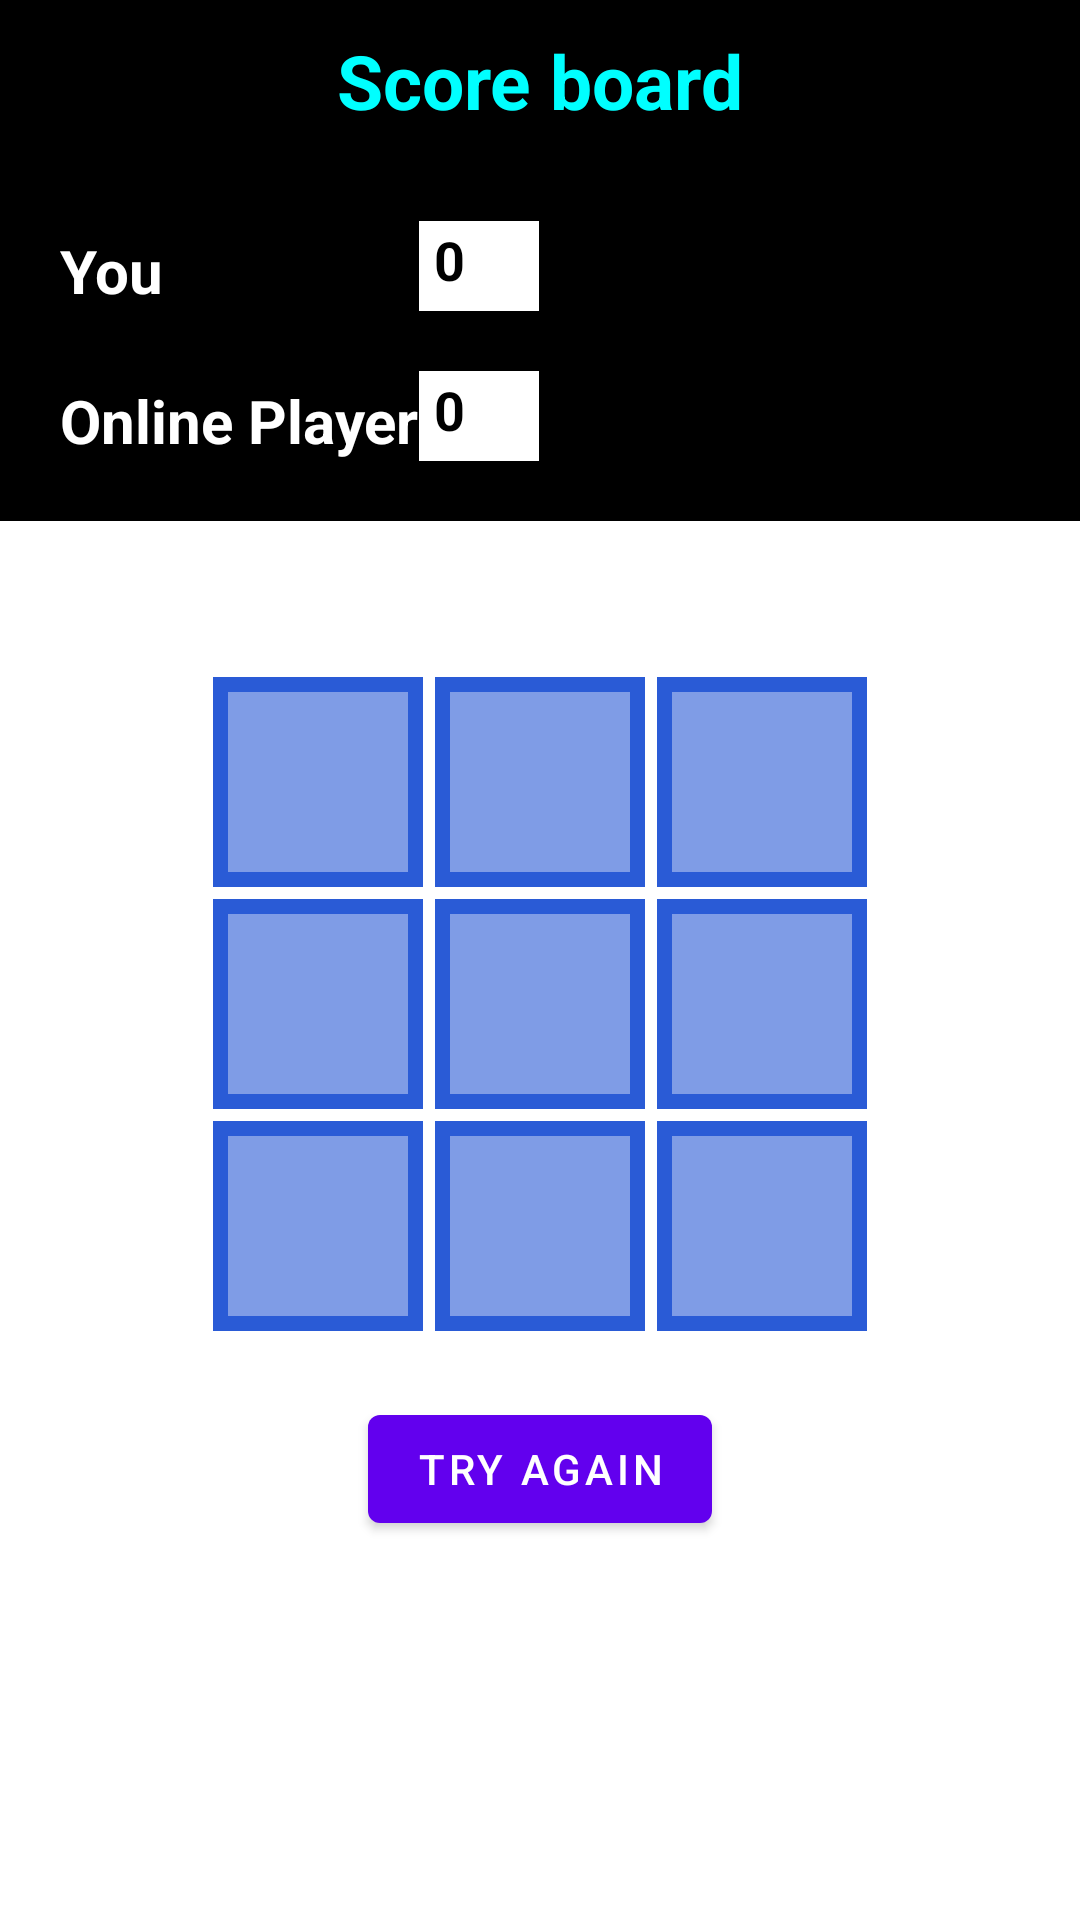

Write the Android layout XML for this screen, with the resource values it uses.
<!-- AndroidManifest.xml: application theme Theme.Tictactoekotlinmultiplayergame -->
<!-- res/layout/activity_online_game_mode.xml -->
<?xml version="1.0" encoding="utf-8"?>
<LinearLayout xmlns:android="http://schemas.android.com/apk/res/android"
    xmlns:tools="http://schemas.android.com/tools"
    android:id="@+id/gameBoard"
    android:layout_width="match_parent"
    android:layout_height="match_parent"
    android:gravity="center_horizontal"
    android:orientation="vertical"
    tools:context=".ui.newgame.EasyGameModeFragment">

    <TableLayout
        android:layout_width="match_parent"
        android:layout_height="wrap_content"
        android:background="#000"
        android:orientation="vertical">

        <TableRow
            android:gravity="center"
            android:padding="5dip">

            <TextView
                android:layout_width="wrap_content"
                android:layout_height="wrap_content"
                android:layout_marginTop="10dp"
                android:layout_marginBottom="20dp"
                android:gravity="center_horizontal"
                android:text="@string/score_board"
                android:textColor="#0ff"
                android:textSize="25sp"
                android:textStyle="bold" />
        </TableRow>

        <TableRow>

            <TextView
                android:id="@+id/localPlayer_textView"
                android:layout_width="wrap_content"
                android:layout_height="wrap_content"
                android:layout_marginStart="20dp"
                android:text="@string/you"
                android:textColor="#fff"
                android:textSize="20sp"
                android:textStyle="bold" />

            <EditText
                android:id="@+id/you_score"
                android:layout_width="40dp"
                android:layout_height="30dp"
                android:layout_column="1"
                android:background="#fff"
                android:enabled="false"
                android:padding="5dp"
                android:text="@string/zero"
                android:textColor="#000"
                android:textStyle="bold" />
        </TableRow>

        <TableRow
            android:layout_marginTop="20dp"
            android:layout_marginBottom="20dp">

            <TextView
                android:id="@+id/onlinePlayer_textView"
                android:layout_width="wrap_content"
                android:layout_height="wrap_content"
                android:layout_marginStart="20dp"
                android:text="@string/online_player"
                android:textColor="#fff"
                android:textSize="20sp"
                android:textStyle="bold" />

            <EditText
                android:id="@+id/android_score"
                android:layout_width="40dp"
                android:layout_height="30dp"
                android:layout_column="1"
                android:background="#fff"
                android:enabled="false"
                android:padding="5dp"
                android:text="@string/zero"
                android:textColor="#000"
                android:textStyle="bold" />
        </TableRow>

    </TableLayout>


    <LinearLayout
        android:id="@+id/first_row_button"
        android:layout_width="match_parent"
        android:layout_height="wrap_content"
        android:layout_marginTop="50dp"
        android:gravity="center">

        <ImageButton
            android:id="@+id/offline_button_00"
            android:layout_width="70dp"
            android:layout_height="70dp"
            android:layout_margin="2dp"
            android:background="@drawable/custom_button"
            android:scaleType="centerCrop" />

        <ImageButton
            android:id="@+id/offline_button_01"
            android:layout_width="70dp"
            android:layout_height="70dp"
            android:layout_margin="2dp"
            android:background="@drawable/custom_button"
            android:scaleType="centerCrop" />

        <ImageButton
            android:id="@+id/offline_button_02"
            android:layout_width="70dp"
            android:layout_height="70dp"
            android:layout_margin="2dp"
            android:background="@drawable/custom_button"
            android:scaleType="centerCrop" />

    </LinearLayout>

    <LinearLayout
        android:layout_width="match_parent"
        android:layout_height="wrap_content"
        android:gravity="center">

        <ImageButton
            android:id="@+id/offline_button_10"
            android:layout_width="70dp"
            android:layout_height="70dp"
            android:layout_margin="2dp"
            android:background="@drawable/custom_button"
            android:scaleType="centerCrop" />

        <ImageButton
            android:id="@+id/offline_button_11"
            android:layout_width="70dp"
            android:layout_height="70dp"
            android:layout_margin="2dp"
            android:background="@drawable/custom_button"
            android:scaleType="centerCrop" />

        <ImageButton
            android:id="@+id/offline_button_12"
            android:layout_width="70dp"
            android:layout_height="70dp"
            android:layout_margin="2dp"
            android:background="@drawable/custom_button"
            android:scaleType="centerCrop" />

    </LinearLayout>

    <LinearLayout
        android:layout_width="match_parent"
        android:layout_height="wrap_content"
        android:gravity="center">

        <ImageButton
            android:id="@+id/offline_button_20"
            android:layout_width="70dp"
            android:layout_height="70dp"
            android:layout_margin="2dp"
            android:background="@drawable/custom_button"
            android:scaleType="centerCrop" />

        <ImageButton
            android:id="@+id/offline_button_21"
            android:layout_width="70dp"
            android:layout_height="70dp"
            android:layout_margin="2dp"

            android:background="@drawable/custom_button"
            android:scaleType="centerCrop" />

        <ImageButton
            android:id="@+id/offline_button_22"
            android:layout_width="70dp"
            android:layout_height="70dp"
            android:layout_margin="2dp"
            android:background="@drawable/custom_button"
            android:scaleType="centerCrop" />

    </LinearLayout>

    <Button
        android:id="@+id/offline_try_again"
        android:layout_width="wrap_content"
        android:layout_height="wrap_content"
        android:layout_marginTop="20dp"
        android:text="@string/try_again"
        android:textColor="@color/white" />

</LinearLayout>
<!-- resources referenced by this layout -->
<resources>
  <color name="white">#FFFFFFFF</color>
  <!-- drawable custom_button (drawable) -->
  <?xml version="1.0" encoding="utf-8"?>
  <shape xmlns:android="http://schemas.android.com/apk/res/android" android:shape="rectangle" >
      <stroke android:color="#2A5BD6" android:width="5dp" />
      <solid android:color="#992A5BD6" />
  </shape>
  <string name="online_player">Online Player</string>
  <string name="score_board">Score board</string>
  <string name="try_again">Try again</string>
  <string name="you">You</string>
  <string name="zero">0</string>
  <style name="Theme.Tictactoekotlinmultiplayergame" parent="Theme.MaterialComponents.DayNight.DarkActionBar">
          
          <item name="colorPrimary">@color/purple_500</item>
          <item name="colorPrimaryVariant">@color/purple_700</item>
          <item name="colorOnPrimary">@color/white</item>
          
          <item name="colorSecondary">@color/teal_200</item>
          <item name="colorSecondaryVariant">@color/teal_700</item>
          <item name="colorOnSecondary">@color/black</item>
          
          <item name="android:statusBarColor" tools:targetApi="l">?attr/colorPrimaryVariant</item>
          
      </style>
  <color name="black">#FF000000</color>
  <!-- not gathered from this repository: default colours our renderer supplied (Android Studio template values) -->
  <color name="purple_500">#FF6200EE</color>
  <color name="purple_700">#FF3700B3</color>
  <color name="teal_200">#FF03DAC5</color>
  <color name="teal_700">#FF018786</color>
</resources>
